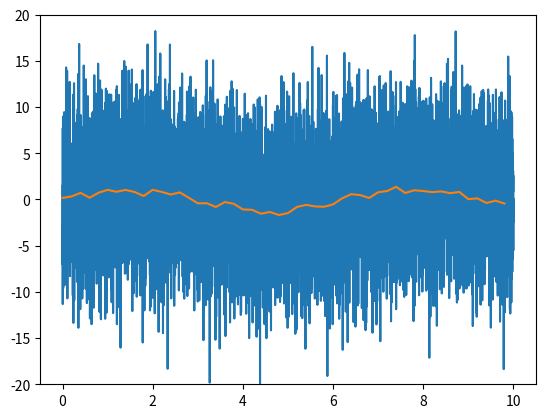

Source code (Python): (Note: this script raises an exception after producing the figure.)
# here is the code we'd like to include in the module:

import numpy as np

def downsample(data, n, axis=0):
    """Reduce the number of samples in an array by averaging together
    n samples at a time.
    """
    if n <= 1:
        return data
    new_len = data.shape[axis] // n
    s = list(data.shape)
    s[axis] = new_len
    s.insert(axis+1, n)
    sl = [slice(None)] * data.ndim
    sl[axis] = slice(0, new_len*n)
    d1 = data[tuple(sl)]
    d1.shape = tuple(s)
    d2 = d1.mean(axis+1)
    return d2

import matplotlib.pyplot as plt
%matplotlib inline

t = np.linspace(0, 10, 10000)
data = np.sin(t) + 5 * np.random.normal(size=len(t))
plt.plot(t, data)
plt.ylim(-20, 20)

ds_data = downsample(data, 200)
plt.plot(t[::200], ds_data)
plt.ylim(-20, 20)

# Remove the old downsample (so you can't cheat!)
if 'downsample' in locals():
    del downsample

# Import the new definition of `downsample` from your module
from my_module import downsample

# If you get "ImportError: No module named my_module", then make sure
# the .py file was saved in the same folder as this notebook file.

# test again:
ds_data = downsample(data, 200)
plt.plot(t[::200], ds_data)
plt.ylim(-20, 20)

# Remove the old downsample (so you can't cheat!)
if 'downsample' in locals():
    del downsample

# Import downsample from our shiny new package
from my_package.my_module import downsample

# test again:
ds_data = downsample(data, 200)
plt.plot(t[::200], ds_data)
plt.ylim(-20, 20)

import my_package.my_module

# my_package contains a namespace with the variable "my_module"
dir(my_package)

# my_module contains its own namespace where the "downsample" function is defined and numpy has been imported
dir(my_package.my_module)

# The notebook we are working in contains its own namespace, which includes the name "my_package",
# amongst others.
dir()